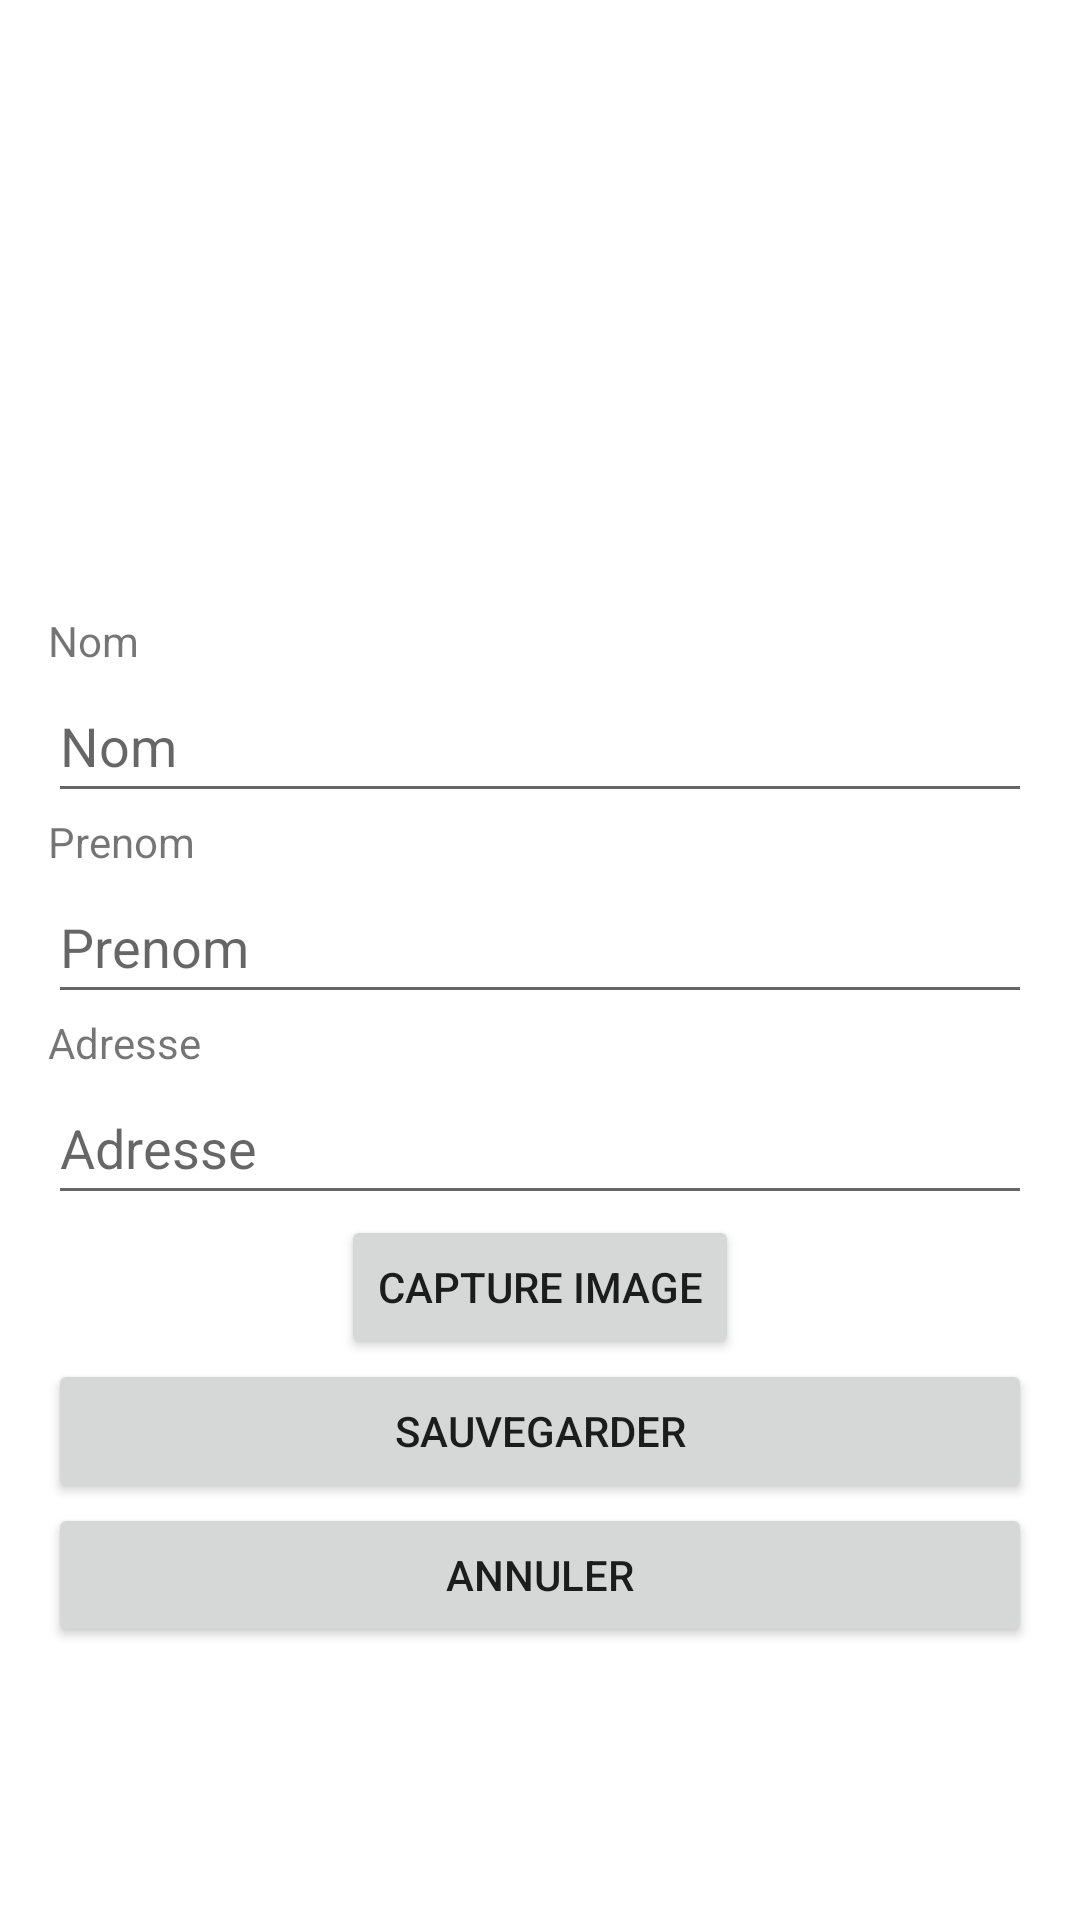

Here is an Android app screen rendered from its layout file. Give the layout XML and the strings, colors and styles it references.
<!-- AndroidManifest.xml: application theme Theme.SAEApplication -->
<!-- res/layout/activity_creation_profils.xml -->
<?xml version="1.0" encoding="utf-8"?>
<androidx.constraintlayout.widget.ConstraintLayout
    xmlns:android="http://schemas.android.com/apk/res/android"
    xmlns:app="http://schemas.android.com/apk/res-auto"
    xmlns:tools="http://schemas.android.com/tools"
    android:layout_width="match_parent"
    android:layout_height="match_parent"
    tools:context=".Activity.ProfilActivity">
    <ImageView
        android:id="@+id/imageView"
        android:layout_width="0dp"
        android:layout_height="175dp"
        android:layout_marginStart="16dp"
        android:layout_marginLeft="16dp"
        android:layout_marginTop="21dp"
        android:layout_marginEnd="16dp"
        android:layout_marginRight="16dp"
        app:layout_constraintEnd_toEndOf="parent"
        app:layout_constraintStart_toStartOf="parent"
        app:layout_constraintTop_toTopOf="parent"
        app:srcCompat="@drawable/ic_launcher_foreground"
        tools:ignore="VectorDrawableCompat" />
    <LinearLayout
        android:layout_width="0dp"
        android:layout_height="wrap_content"
        android:layout_marginStart="16dp"
        android:layout_marginLeft="16dp"
        android:layout_marginTop="8dp"
        android:layout_marginEnd="16dp"
        android:layout_marginRight="16dp"
        android:orientation="vertical"
        app:layout_constraintEnd_toEndOf="parent"
        app:layout_constraintStart_toStartOf="parent"
        android:gravity="center"
        app:layout_constraintTop_toBottomOf="@+id/imageView">

        <TextView
            android:layout_width="match_parent"
            android:layout_height="match_parent"
            android:text="Nom">

        </TextView>

        <EditText
            android:id="@+id/editTextTextPersonName"
            android:layout_width="match_parent"
            android:layout_height="wrap_content"
            android:ems="10"
            android:hint="Nom"
            android:inputType="textPersonName"
            android:minHeight="48dp" />

        <TextView
            android:id="@+id/textView"
            android:layout_width="match_parent"
            android:layout_height="wrap_content"
            android:text="Prenom" />

        <EditText
            android:id="@+id/editTextPrenom"
            android:layout_width="match_parent"
            android:layout_height="wrap_content"
            android:ems="10"
            android:hint="Prenom"
            android:inputType="textPersonName"
            android:minHeight="48dp" />

        <TextView
            android:id="@+id/textView2"
            android:layout_width="match_parent"
            android:layout_height="wrap_content"
            android:text="Adresse" />

        <EditText
            android:id="@+id/editTextTextAdresse"
            android:layout_width="match_parent"
            android:layout_height="wrap_content"
            android:ems="10"
            android:hint="Adresse"
            android:inputType="textPersonName"
            android:minHeight="48dp" />

        <Button
            android:id="@+id/button_image"
            android:layout_width="wrap_content"
            android:layout_height="wrap_content"
            android:text="Capture Image"
            />

        <Button
            android:id="@+id/button_save"
            android:layout_width="match_parent"
            android:layout_height="wrap_content"
            android:layout_weight="0"
            android:text="Sauvegarder" />
        <Button
            android:id="@+id/button_cancel"
            android:layout_width="match_parent"
            android:layout_height="wrap_content"
            android:layout_weight="0"
            android:text="Annuler" />
    </LinearLayout>
</androidx.constraintlayout.widget.ConstraintLayout>
<!-- resources referenced by this layout -->
<resources>
  <style name="Theme.SAEApplication" parent="Theme.MaterialComponents.DayNight.DarkActionBar">
          
          <item name="colorPrimary">@color/purple_500</item>
          <item name="colorPrimaryVariant">@color/purple_700</item>
          <item name="colorOnPrimary">@color/white</item>
          
          <item name="colorSecondary">@color/teal_200</item>
          <item name="colorSecondaryVariant">@color/teal_700</item>
          <item name="colorOnSecondary">@color/black</item>
          
          <item name="android:statusBarColor">?attr/colorPrimaryVariant</item>
          
      </style>
  <!-- not gathered from this repository: default colours our renderer supplied (Android Studio template values) -->
  <color name="purple_500">#FF6200EE</color>
  <color name="purple_700">#FF3700B3</color>
  <color name="teal_200">#FF03DAC5</color>
  <color name="teal_700">#FF018786</color>
  <color name="black">#FF000000</color>
  <color name="white">#FFFFFFFF</color>
</resources>
